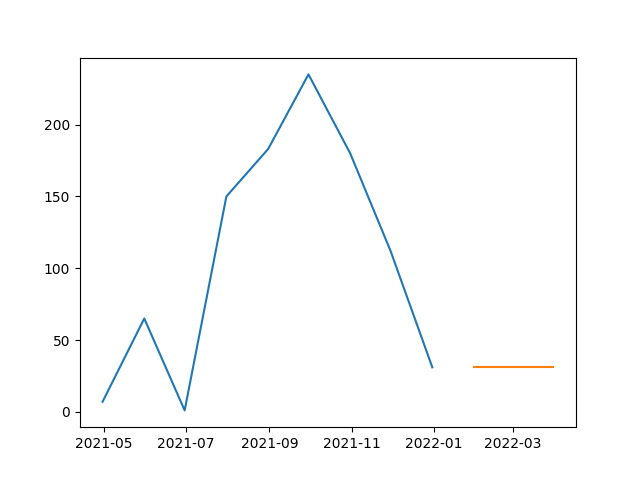

Data behind this chart, as committed beside it:
, prediction
2022-01-31, 31.29
2022-02-28, 31.29
2022-03-31, 31.29
